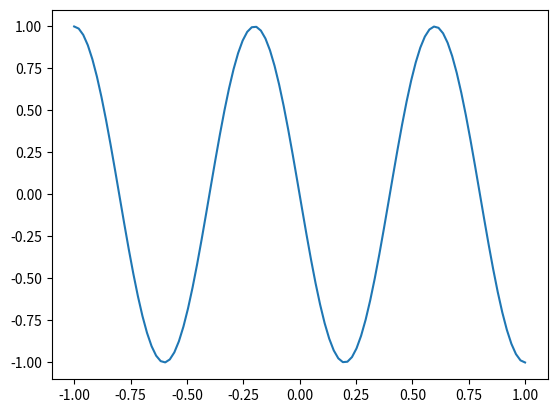

Reproduce this figure in Python. (Note: this script raises an exception after producing the figure.)
#%%
'''

MA5251 Project 2
Creator: Li Xuanguang
Student ID: A0154735B

Burgers Equation Solver

'''
#%%

####################### IMPORT MODULES ########################
import numpy as np
import scipy
import matplotlib.pyplot as plt
import os

#%%

# Class function to run Burger's Equation program
class burger:

    # Initialise the class
    # Inputs: 
    def __init__(self, N, T, dt, dtp):
        self.N = N
        self.T = T
        self.dt = dt
        self.dtp = dtp

    '''
    Initialisation of values functions
    '''

    def Diff1D(self, u):

        u = np.array(u, dtype=np.float128)
        Du = np.zeros(np.shape(u))      
        N = u.shape[0]
        Du[N-2] = 2*(N-1)*u[N-1]
        for i in reversed(range(2,N-1)):
            Du[i-1] = Du[i+1] + 2 * i * u[i]
        
        return Du
    
    def DChebT1D(self, u):
    
        u = np.array(u, dtype=np.float128)
        u[0] = u[0] / np.sqrt(2)
        u[-1] = u[-1] / np.sqrt(2)
        U = scipy.fftpack.dct(u, norm='ortho', type = 1) * np.sqrt(2 / (u.shape[0]-1))
        U[0] = U[0] / np.sqrt(2)
        U[-1] = U[-1] / np.sqrt(2)

        return U
    
    def IDChebT1D(self, u):
    
        u = np.array(u, dtype=np.float128)
        u[0] = u[0] * np.sqrt(2)
        u[-1] = u[-1] * np.sqrt(2)
        U = scipy.fftpack.dct(u, norm='ortho', type = 1) / np.sqrt(2 / (u.shape[0]-1))
        U[0] = U[0] * np.sqrt(2)
        U[-1] = U[-1] * np.sqrt(2)

        return U
    
    def rhs(self, u):

        u = np.array(u, dtype=np.float128)
        du = self.IDChebT1D(self.Diff1D(u))
        u_square = np.power(self.IDChebT1D(u),2)
        f = self.Diff1D(self.DChebT1D(np.multiply(du, 0.02) - np.multiply(u_square, 0.5)))

        return f
    
    def set_bc(self, u, a, b, t):

        u = np.array(u, dtype=np.float128)
        uv = self.IDChebT1D(u)
        uv[0] = b(t)
        uv[-1] = a(t)
        u = self.DChebT1D(uv)

        return u

   
    def create_plots(self, curve, time):
        
        x = np.linspace(-1, 1, 100)
        poly_coefs = curve[::-1]
        y = np.polyval(poly_coefs, x)
        fig = plt.figure()
        ax = plt.plot(x, y)

        # Set directory
        cwd = os.getcwd()
        # Save file directory
        plotsLoc = 'plots'
        plotsLoc = os.path.join(cwd, plotsLoc)
        # Save file location
        fig_name = "t" + str(round(float(time), 1)) + '_plot' + '.png'
        print('Creating ' + fig_name + ' plot for time ' + str(round(float(time), 1)))
        figLoc = os.path.join(plotsLoc, fig_name)
        # Save the file
        plt.savefig(figLoc)
        plt.close()
    
    def burger1D(self, u0, a, b):

        # Collocation Points
        col_points = np.cos(np.arange(self.N+1)*np.pi/(self.N))
        
        # Initial Value
        u = self.DChebT1D(u0(col_points))

        # Iteration
        t = 0
        tp = self.dtp - (self.dt/2)

        # To print the results
        if t == 0:

            cheb = np.polynomial.Chebyshev(u)
            poly = cheb.convert(kind=np.polynomial.Polynomial, domain=[-1, 1])
            self.create_plots(poly.convert().coef, t)
        
        while t < self.T:

            if t + self.dt > self.T:
                dt = self.T-t
        
            # SSP-RK3
            u1 = u + self.dt*self.rhs(u)
            u1 = self.set_bc(u1, a, b, t + self.dt)
            u1 = 0.25 * (u1 + self.dt * self.rhs(u1)) + 0.75*u
            u1 = self.set_bc(u1, a, b, t + (self.dt/2))
            u = (2/3)*(u1 + self.dt*self.rhs(u1)) + (1/3)*u
            u = self.set_bc(u, a, b, t + self.dt)

            t += self.dt

            # To print the results
            if t >= tp:

                cheb = np.polynomial.Chebyshev(u)
                poly = cheb.convert(kind=np.polynomial.Polynomial, domain=[-1, 1])
                self.create_plots(poly.convert().coef, t)

                tp = tp + self.dtp

    def run(self):
        u0 = lambda x: -np.sin(5*np.pi*x/2)
        a = lambda t: 1
        b = lambda t: -1
        self.burger1D(u0, a, b)


#%%

'''
Running the script with parameters
'''

if __name__ == '__main__':
    burger_calc = burger(32, 5, 0.001, 0.3)
    results = burger_calc.run()


# %%
